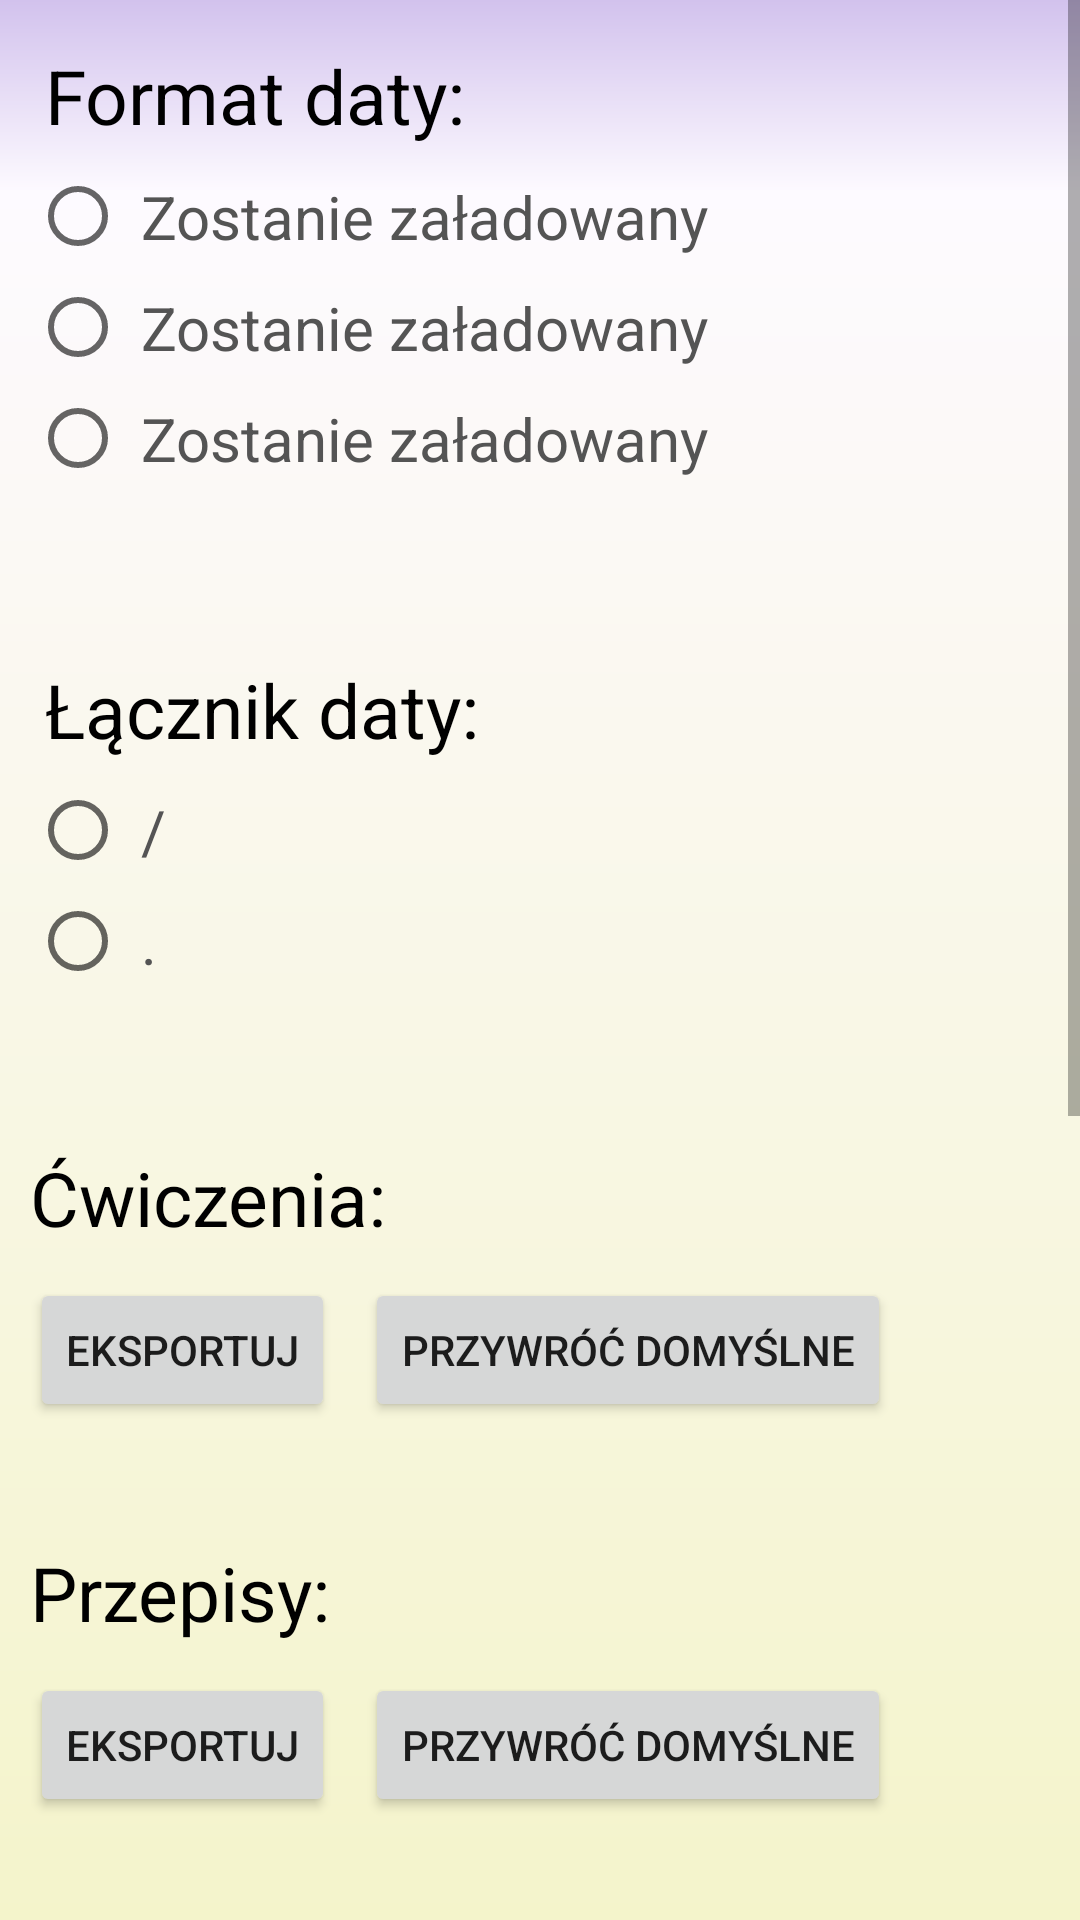

Reconstruct the res/layout file that produces this screen, plus the resources it refers to.
<!-- AndroidManifest.xml: application theme AppTheme -->
<!-- res/layout/fragment_settings.xml -->
<?xml version="1.0" encoding="utf-8"?>
<ScrollView
    xmlns:android="http://schemas.android.com/apk/res/android"
    xmlns:app="http://schemas.android.com/apk/res-auto"
    xmlns:tools="http://schemas.android.com/tools"
    android:layout_width="match_parent"
    android:layout_height="match_parent"
    android:background="@drawable/background_gradient"
    tools:context=".fragments.Fragment_settings">

    <androidx.constraintlayout.widget.ConstraintLayout
        android:layout_width="match_parent"
        android:layout_height="wrap_content"
        android:paddingBottom="100dp"
        android:id="@+id/settings_layout" >

        <RadioGroup
            android:id="@+id/settings_date_format"
            android:layout_width="0dp"
            android:layout_height="wrap_content"
            android:layout_marginStart="10dp"
            android:layout_marginTop="10dp"
            android:layout_marginEnd="10dp"
            app:layout_constraintEnd_toEndOf="parent"
            app:layout_constraintStart_toStartOf="parent"
            app:layout_constraintTop_toTopOf="parent">

            <TextView
                android:id="@+id/settings_date_format_textView"
                android:layout_width="match_parent"
                android:layout_height="wrap_content"
                android:padding="5dp"
                android:text="@string/settings_date_format_textView"
                android:textColor="#000000"
                android:textSize="25sp" />

            <RadioButton
                android:id="@+id/settings_date_format_radioButton_1"
                android:layout_width="match_parent"
                android:layout_height="wrap_content"
                android:padding="5dp"
                android:text="@string/WBL"
                android:textColor="#545454"
                android:textSize="20sp" />

            <RadioButton
                android:id="@+id/settings_date_format_radioButton_2"
                android:layout_width="match_parent"
                android:layout_height="wrap_content"
                android:padding="5dp"
                android:text="@string/WBL"
                android:textColor="#545454"
                android:textSize="20sp" />

            <RadioButton
                android:id="@+id/settings_date_format_radioButton_3"
                android:layout_width="match_parent"
                android:layout_height="wrap_content"
                android:padding="5dp"
                android:text="@string/WBL"
                android:textColor="#545454"
                android:textSize="20sp" />
        </RadioGroup>

        <RadioGroup
            android:id="@+id/settings_delimiter"
            android:layout_width="0dp"
            android:layout_height="wrap_content"
            android:layout_marginTop="50dp"
            android:layout_marginEnd="10dp"
            app:layout_constraintEnd_toEndOf="parent"
            app:layout_constraintStart_toStartOf="@+id/settings_date_format"
            app:layout_constraintTop_toBottomOf="@+id/settings_date_format">

            <TextView
                android:id="@+id/settings_delimiter_textView"
                android:layout_width="match_parent"
                android:layout_height="wrap_content"
                android:padding="5dp"
                android:text="@string/settings_delimiter_textView"
                android:textColor="#000000"
                android:textSize="25sp" />

            <RadioButton
                android:id="@+id/settings_delimiter_radioButton_1"
                android:layout_width="match_parent"
                android:layout_height="wrap_content"
                android:padding="5dp"
                android:text="/"
                android:textColor="#545454"
                android:textSize="20sp"
                tools:ignore="HardcodedText" />

            <RadioButton
                android:id="@+id/settings_delimiter_radioButton_2"
                android:layout_width="match_parent"
                android:layout_height="wrap_content"
                android:padding="5dp"
                android:text="."
                android:textColor="#545454"
                android:textSize="20sp"
                tools:ignore="HardcodedText" />
        </RadioGroup>

        <TextView
            android:id="@+id/settings_ex_recipes_textView"
            android:layout_width="wrap_content"
            android:layout_height="wrap_content"
            android:layout_marginTop="50dp"
            android:text="@string/settings_ex_recipes_textView"
            android:textColor="#000000"
            android:textSize="25sp"
            app:layout_constraintStart_toStartOf="@+id/settings_delimiter"
            app:layout_constraintTop_toBottomOf="@+id/settings_delimiter" />

        <Button
            android:id="@+id/settings_ex_recipes_button_1"
            android:layout_width="wrap_content"
            android:layout_height="wrap_content"
            android:layout_marginTop="10dp"
            android:text="@string/settings_export"
            app:layout_constraintStart_toStartOf="@+id/settings_ex_recipes_textView"
            app:layout_constraintTop_toBottomOf="@+id/settings_ex_recipes_textView" />

        <Button
            android:id="@+id/settings_ex_recipes_button_2"
            android:layout_width="wrap_content"
            android:layout_height="wrap_content"
            android:layout_marginStart="10dp"
            android:text="@string/settings_restore"
            app:layout_constraintStart_toEndOf="@+id/settings_ex_recipes_button_1"
            app:layout_constraintTop_toTopOf="@+id/settings_ex_recipes_button_1" />

        <TextView
            android:id="@+id/settings_m_recipes_textView"
            android:layout_width="wrap_content"
            android:layout_height="wrap_content"
            android:layout_marginTop="40dp"
            android:text="@string/settings_m_recipes_textView"
            android:textColor="#000000"
            android:textSize="25sp"
            app:layout_constraintStart_toStartOf="@+id/settings_ex_recipes_textView"
            app:layout_constraintTop_toBottomOf="@+id/settings_ex_recipes_button_1" />

        <Button
            android:id="@+id/settings_m_recipes_button_1"
            android:layout_width="wrap_content"
            android:layout_height="wrap_content"
            android:layout_marginTop="10dp"
            android:text="@string/settings_export"
            app:layout_constraintStart_toStartOf="@+id/settings_m_recipes_textView"
            app:layout_constraintTop_toBottomOf="@+id/settings_m_recipes_textView" />

        <Button
            android:id="@+id/settings_m_recipes_button_2"
            android:layout_width="wrap_content"
            android:layout_height="wrap_content"
            android:layout_marginStart="10dp"
            android:text="@string/settings_restore"
            app:layout_constraintStart_toEndOf="@+id/settings_m_recipes_button_1"
            app:layout_constraintTop_toTopOf="@+id/settings_m_recipes_button_1" />

        <TextView
            android:id="@+id/settings_ex_calendar_textView"
            android:layout_width="wrap_content"
            android:layout_height="wrap_content"
            android:layout_marginTop="40dp"
            android:text="@string/settings_ex_calendar_textView"
            android:textColor="#000000"
            android:textSize="25sp"
            app:layout_constraintStart_toStartOf="@+id/settings_m_recipes_textView"
            app:layout_constraintTop_toBottomOf="@+id/settings_m_recipes_button_1" />

        <Button
            android:id="@+id/settings_ex_calendar_bttn_1"
            android:layout_width="wrap_content"
            android:layout_height="wrap_content"
            android:layout_marginTop="10dp"
            android:text="@string/settings_export"
            app:layout_constraintStart_toStartOf="@+id/settings_m_recipes_textView"
            app:layout_constraintTop_toBottomOf="@+id/settings_ex_calendar_textView" />

        <Button
            android:id="@+id/settings_ex_calendar_bttn_2"
            android:layout_width="wrap_content"
            android:layout_height="wrap_content"
            android:layout_marginStart="10dp"
            android:text="@string/settings_clear"
            app:layout_constraintStart_toEndOf="@+id/settings_ex_calendar_bttn_1"
            app:layout_constraintTop_toTopOf="@+id/settings_ex_calendar_bttn_1" />

        <TextView
            android:id="@+id/settings_m_calendar_textView"
            android:layout_width="wrap_content"
            android:layout_height="wrap_content"
            android:layout_marginTop="40dp"
            android:text="@string/settings_m_calendar_textView"
            android:textColor="#000000"
            android:textSize="25sp"
            app:layout_constraintStart_toStartOf="@+id/settings_ex_calendar_textView"
            app:layout_constraintTop_toBottomOf="@+id/settings_ex_calendar_bttn_1" />

        <Button
            android:id="@+id/settings_m_calendar_bttn_1"
            android:layout_width="wrap_content"
            android:layout_height="wrap_content"
            android:layout_marginTop="10dp"
            android:text="@string/settings_export"
            app:layout_constraintStart_toEndOf="@+id/settings_m_calendar_textView"
            app:layout_constraintStart_toStartOf="@+id/settings_m_calendar_textView"
            app:layout_constraintTop_toBottomOf="@+id/settings_m_calendar_textView" />

        <Button
            android:id="@+id/settings_m_calendar_bttn_2"
            android:layout_width="wrap_content"
            android:layout_height="wrap_content"
            android:layout_marginStart="10dp"
            android:text="@string/settings_clear"
            app:layout_constraintStart_toEndOf="@+id/settings_m_calendar_bttn_1"
            app:layout_constraintTop_toTopOf="@+id/settings_m_calendar_bttn_1" />

        <TextView
            android:id="@+id/settings_settings_textView"
            android:layout_width="wrap_content"
            android:layout_height="wrap_content"
            android:layout_marginTop="40dp"
            android:text="@string/settings_settings_textView"
            android:textColor="#000000"
            android:textSize="25sp"
            app:layout_constraintStart_toStartOf="@+id/settings_m_calendar_textView"
            app:layout_constraintTop_toBottomOf="@+id/settings_m_calendar_bttn_1" />
        
        <Button
            android:id="@+id/settings_settings_button"
            android:layout_width="wrap_content"
            android:layout_height="wrap_content"
            android:layout_marginTop="10dp"
            android:text="@string/settings_restore"
            app:layout_constraintStart_toStartOf="@+id/settings_settings_textView"
            app:layout_constraintTop_toBottomOf="@+id/settings_settings_textView" />


    </androidx.constraintlayout.widget.ConstraintLayout>

</ScrollView>
<!-- resources referenced by this layout -->
<resources>
  <!-- drawable background_gradient (drawable) -->
  <?xml version="1.0" encoding="utf-8"?>
  <shape
      xmlns:android="http://schemas.android.com/apk/res/android"
      android:shape="rectangle">
      <gradient
          android:angle="270"
          android:centerY="0.1"
          android:startColor="#d2c2ed"
          android:centerColor="#FDFAFF"
          android:endColor="#F4F4CB" />
  </shape>
  <string name="WBL">Zostanie załadowany</string>
  <string name="settings_clear">Wyczyść</string>
  <string name="settings_date_format_textView">Format daty:</string>
  <string name="settings_delimiter_textView">Łącznik daty:</string>
  <string name="settings_ex_calendar_textView">Kalendarz ćwiczeń:</string>
  <string name="settings_ex_recipes_textView">Ćwiczenia:</string>
  <string name="settings_export">Eksportuj</string>
  <string name="settings_m_calendar_textView">Kalendarz posiłków:</string>
  <string name="settings_m_recipes_textView">Przepisy:</string>
  <string name="settings_restore">Przywróć domyślne</string>
  <string name="settings_settings_textView">Ustawienia:</string>
  <style name="AppTheme" parent="Theme.AppCompat.Light.NoActionBar">
          
          <item name="colorPrimary">@color/colorPrimary</item>
          <item name="colorPrimaryDark">@color/colorPrimaryDark</item>
          <item name="colorAccent">@color/colorAccent</item>
      </style>
  <color name="colorPrimary">#6200EE</color>
  <color name="colorPrimaryDark">#3700B3</color>
  <color name="colorAccent">#03DAC5</color>
</resources>
